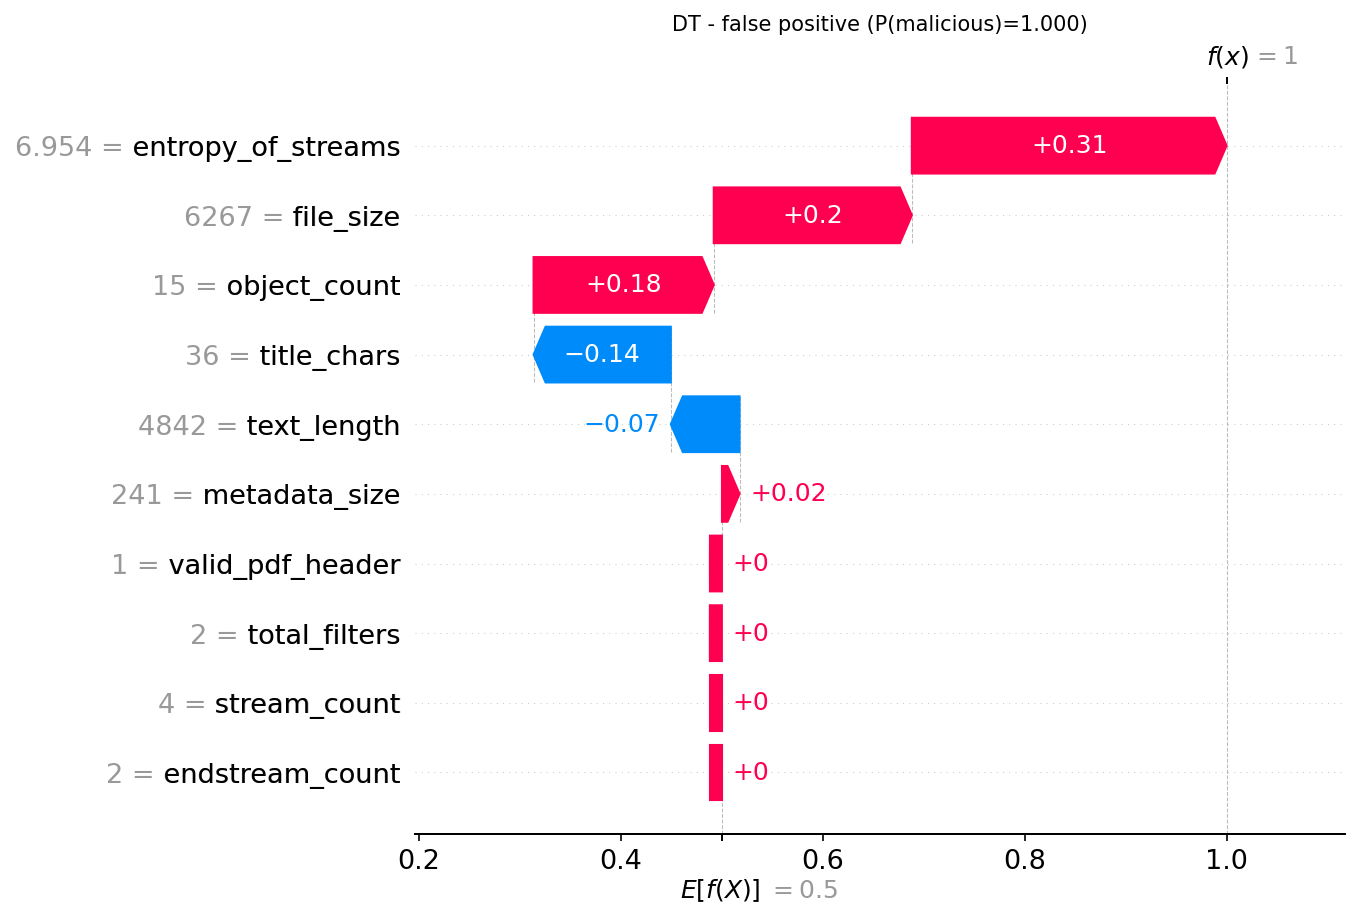

Data behind this chart, as committed beside it:
actual, predicted, probability_malicious, feature, feature_value, shap_value
0, 1, 1.0, entropy_of_streams, 6.954, 0.3118
0, 1, 1.0, file_size, 6267, 0.1962
0, 1, 1.0, object_count, 15.0, 0.1785
0, 1, 1.0, title_chars, 36.0, -0.1359
0, 1, 1.0, text_length, 4842, -0.06803
0, 1, 1.0, metadata_size, 241.0, 0.01735
0, 1, 1.0, valid_pdf_header, 1.0, 8.206107402971912e-05
0, 1, 1.0, total_filters, 2.0, 3.360449822139086e-05
0, 1, 1.0, stream_count, 4.0, 0.0
0, 1, 1.0, endstream_count, 2.0, 0.0
